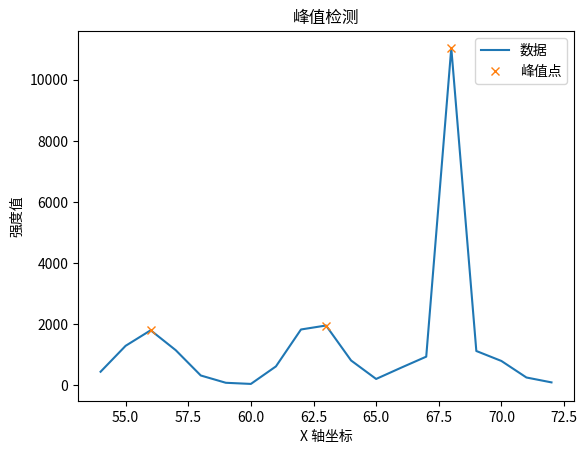

The matplotlib source for this figure:
import numpy as np
from scipy.signal import find_peaks
import matplotlib.pyplot as plt

def find_peak_x_coordinates(data):
    # 将数据转换为numpy数组
    x = np.array(list(data.keys()))
    y = np.array(list(data.values()))

    # 查找峰值
    peaks, _ = find_peaks(y)

    # 提取对应的x坐标
    peak_x_coordinates = x[peaks]

    # 打印峰值点对应的x坐标
    print('峰值点对应的x坐标:', peak_x_coordinates)

    # 可视化展示
    plt.plot(x, y, label='数据')
    plt.plot(x[peaks], y[peaks], "x", label='峰值点')
    plt.xlabel('X 轴坐标')
    plt.ylabel('强度值')
    plt.title('峰值检测')
    plt.legend()
    plt.show()

    return peak_x_coordinates

# 使用示例
data = {
    54: 449.3646893061633, 55: 1297.3446535116513, 56: 1805.3129851344728, 
    57: 1154.4329930468359, 58: 326.8625193847768, 59: 88.41092178101773,
    60: 51.0890213776857, 61: 624.067918662831, 62: 1831.24690567159, 
    63: 1961.34564405988, 64: 817.753806314575, 65: 213.5667589003967,
    66: 582.423872761227, 67: 942.5185305268745, 68: 11038.215331320959,
    69: 1127.561087995556, 70: 801.99001515015, 71: 261.08981751619,
    72: 101.204167635102
}

peak_x_coordinates = find_peak_x_coordinates(data)
